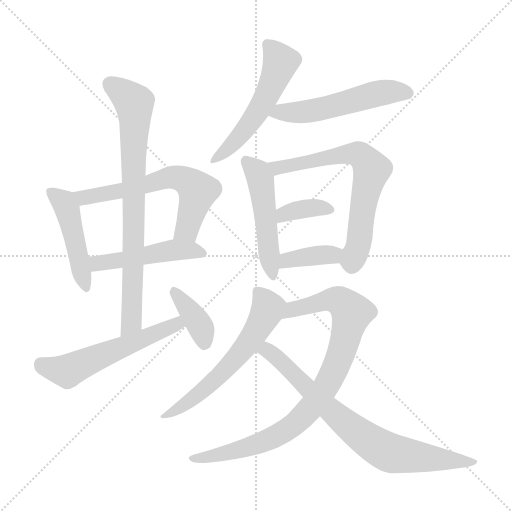
t = 0.00 s
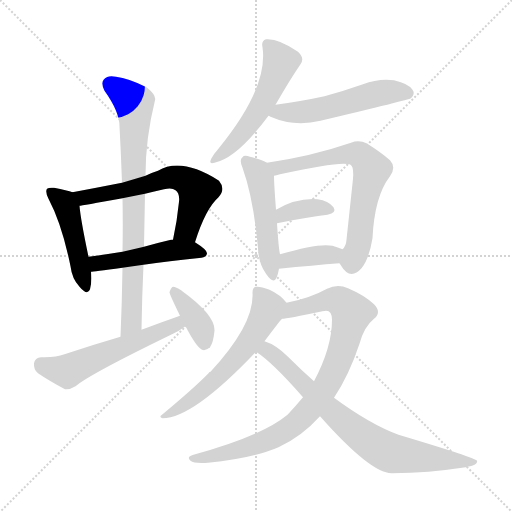
t = 2.14 s
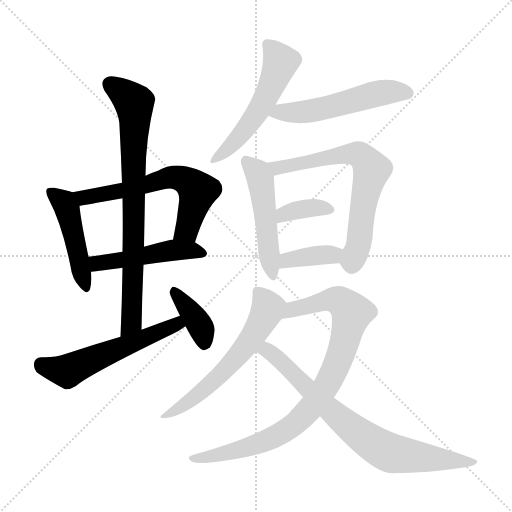
t = 4.27 s
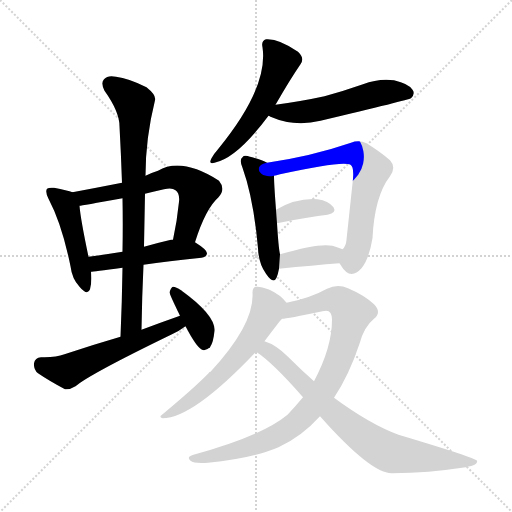
t = 6.40 s
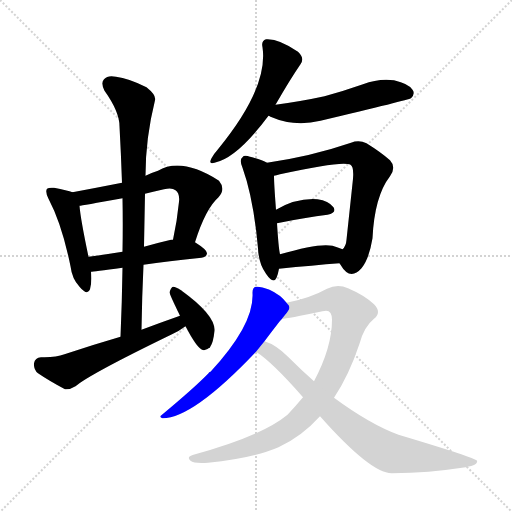
t = 8.54 s
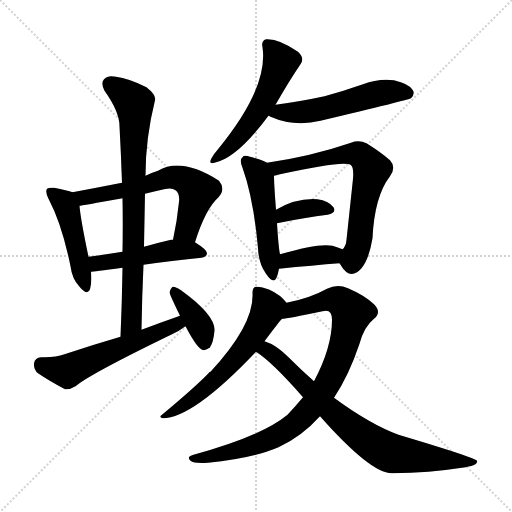
t = 10.67 s

The animated SVG that drew these frames (rendered in a browser with its animation timeline set to each time). Animation: 15 CSS @keyframes rules; one cycle of 10.67 s.

<svg version="1.1" viewBox="0 0 1024 1024" xmlns="http://www.w3.org/2000/svg">
  <g stroke="lightgray" stroke-dasharray="1,1" stroke-width="1" transform="scale(4, 4)">
    <line x1="0" y1="0" x2="256" y2="256"></line>
    <line x1="256" y1="0" x2="0" y2="256"></line>
    <line x1="128" y1="0" x2="128" y2="256"></line>
    <line x1="0" y1="128" x2="256" y2="128"></line>
  </g>
<g transform="scale(1, -1) translate(0, -900)">
   <style type="text/css">
    @keyframes keyframes0 {
      from {
       stroke: blue;
       stroke-dashoffset: 464;
       stroke-width: 128;
       }
       60% {
       animation-timing-function: step-end;
       stroke: blue;
       stroke-dashoffset: 0;
       stroke-width: 128;
       }
       to {
       stroke: black;
       stroke-width: 1024;
       }
       }
       #make-me-a-hanzi-animation-0 {
         animation: keyframes0 0.627604s both;
         animation-delay: 0.000000s;
         animation-timing-function: linear;
       }
    @keyframes keyframes1 {
      from {
       stroke: blue;
       stroke-dashoffset: 618;
       stroke-width: 128;
       }
       67% {
       animation-timing-function: step-end;
       stroke: blue;
       stroke-dashoffset: 0;
       stroke-width: 128;
       }
       to {
       stroke: black;
       stroke-width: 1024;
       }
       }
       #make-me-a-hanzi-animation-1 {
         animation: keyframes1 0.752930s both;
         animation-delay: 0.627604s;
         animation-timing-function: linear;
       }
    @keyframes keyframes2 {
      from {
       stroke: blue;
       stroke-dashoffset: 484;
       stroke-width: 128;
       }
       61% {
       animation-timing-function: step-end;
       stroke: blue;
       stroke-dashoffset: 0;
       stroke-width: 128;
       }
       to {
       stroke: black;
       stroke-width: 1024;
       }
       }
       #make-me-a-hanzi-animation-2 {
         animation: keyframes2 0.643880s both;
         animation-delay: 1.380534s;
         animation-timing-function: linear;
       }
    @keyframes keyframes3 {
      from {
       stroke: blue;
       stroke-dashoffset: 783;
       stroke-width: 128;
       }
       72% {
       animation-timing-function: step-end;
       stroke: blue;
       stroke-dashoffset: 0;
       stroke-width: 128;
       }
       to {
       stroke: black;
       stroke-width: 1024;
       }
       }
       #make-me-a-hanzi-animation-3 {
         animation: keyframes3 0.887207s both;
         animation-delay: 2.024414s;
         animation-timing-function: linear;
       }
    @keyframes keyframes4 {
      from {
       stroke: blue;
       stroke-dashoffset: 556;
       stroke-width: 128;
       }
       64% {
       animation-timing-function: step-end;
       stroke: blue;
       stroke-dashoffset: 0;
       stroke-width: 128;
       }
       to {
       stroke: black;
       stroke-width: 1024;
       }
       }
       #make-me-a-hanzi-animation-4 {
         animation: keyframes4 0.702474s both;
         animation-delay: 2.911621s;
         animation-timing-function: linear;
       }
    @keyframes keyframes5 {
      from {
       stroke: blue;
       stroke-dashoffset: 380;
       stroke-width: 128;
       }
       55% {
       animation-timing-function: step-end;
       stroke: blue;
       stroke-dashoffset: 0;
       stroke-width: 128;
       }
       to {
       stroke: black;
       stroke-width: 1024;
       }
       }
       #make-me-a-hanzi-animation-5 {
         animation: keyframes5 0.559245s both;
         animation-delay: 3.614095s;
         animation-timing-function: linear;
       }
    @keyframes keyframes6 {
      from {
       stroke: blue;
       stroke-dashoffset: 535;
       stroke-width: 128;
       }
       64% {
       animation-timing-function: step-end;
       stroke: blue;
       stroke-dashoffset: 0;
       stroke-width: 128;
       }
       to {
       stroke: black;
       stroke-width: 1024;
       }
       }
       #make-me-a-hanzi-animation-6 {
         animation: keyframes6 0.685384s both;
         animation-delay: 4.173340s;
         animation-timing-function: linear;
       }
    @keyframes keyframes7 {
      from {
       stroke: blue;
       stroke-dashoffset: 536;
       stroke-width: 128;
       }
       64% {
       animation-timing-function: step-end;
       stroke: blue;
       stroke-dashoffset: 0;
       stroke-width: 128;
       }
       to {
       stroke: black;
       stroke-width: 1024;
       }
       }
       #make-me-a-hanzi-animation-7 {
         animation: keyframes7 0.686198s both;
         animation-delay: 4.858724s;
         animation-timing-function: linear;
       }
    @keyframes keyframes8 {
      from {
       stroke: blue;
       stroke-dashoffset: 495;
       stroke-width: 128;
       }
       62% {
       animation-timing-function: step-end;
       stroke: blue;
       stroke-dashoffset: 0;
       stroke-width: 128;
       }
       to {
       stroke: black;
       stroke-width: 1024;
       }
       }
       #make-me-a-hanzi-animation-8 {
         animation: keyframes8 0.652832s both;
         animation-delay: 5.544922s;
         animation-timing-function: linear;
       }
    @keyframes keyframes9 {
      from {
       stroke: blue;
       stroke-dashoffset: 678;
       stroke-width: 128;
       }
       69% {
       animation-timing-function: step-end;
       stroke: blue;
       stroke-dashoffset: 0;
       stroke-width: 128;
       }
       to {
       stroke: black;
       stroke-width: 1024;
       }
       }
       #make-me-a-hanzi-animation-9 {
         animation: keyframes9 0.801758s both;
         animation-delay: 6.197754s;
         animation-timing-function: linear;
       }
    @keyframes keyframes10 {
      from {
       stroke: blue;
       stroke-dashoffset: 362;
       stroke-width: 128;
       }
       54% {
       animation-timing-function: step-end;
       stroke: blue;
       stroke-dashoffset: 0;
       stroke-width: 128;
       }
       to {
       stroke: black;
       stroke-width: 1024;
       }
       }
       #make-me-a-hanzi-animation-10 {
         animation: keyframes10 0.544596s both;
         animation-delay: 6.999512s;
         animation-timing-function: linear;
       }
    @keyframes keyframes11 {
      from {
       stroke: blue;
       stroke-dashoffset: 374;
       stroke-width: 128;
       }
       55% {
       animation-timing-function: step-end;
       stroke: blue;
       stroke-dashoffset: 0;
       stroke-width: 128;
       }
       to {
       stroke: black;
       stroke-width: 1024;
       }
       }
       #make-me-a-hanzi-animation-11 {
         animation: keyframes11 0.554362s both;
         animation-delay: 7.544108s;
         animation-timing-function: linear;
       }
    @keyframes keyframes12 {
      from {
       stroke: blue;
       stroke-dashoffset: 598;
       stroke-width: 128;
       }
       66% {
       animation-timing-function: step-end;
       stroke: blue;
       stroke-dashoffset: 0;
       stroke-width: 128;
       }
       to {
       stroke: black;
       stroke-width: 1024;
       }
       }
       #make-me-a-hanzi-animation-12 {
         animation: keyframes12 0.736654s both;
         animation-delay: 8.098470s;
         animation-timing-function: linear;
       }
    @keyframes keyframes13 {
      from {
       stroke: blue;
       stroke-dashoffset: 880;
       stroke-width: 128;
       }
       74% {
       animation-timing-function: step-end;
       stroke: blue;
       stroke-dashoffset: 0;
       stroke-width: 128;
       }
       to {
       stroke: black;
       stroke-width: 1024;
       }
       }
       #make-me-a-hanzi-animation-13 {
         animation: keyframes13 0.966146s both;
         animation-delay: 8.835124s;
         animation-timing-function: linear;
       }
    @keyframes keyframes14 {
      from {
       stroke: blue;
       stroke-dashoffset: 765;
       stroke-width: 128;
       }
       71% {
       animation-timing-function: step-end;
       stroke: blue;
       stroke-dashoffset: 0;
       stroke-width: 128;
       }
       to {
       stroke: black;
       stroke-width: 1024;
       }
       }
       #make-me-a-hanzi-animation-14 {
         animation: keyframes14 0.872559s both;
         animation-delay: 9.801270s;
         animation-timing-function: linear;
       }
</style>
<path d="M 145.0 515.5 Q 135.0 519.5 108.0 524.5 Q 98.0 525.5 94.0 522.5 Q 90.0 516.5 97.0 502.5 Q 124.0 451.5 141.0 367.5 Q 144.0 342.5 159.0 326.5 Q 175.0 307.5 180.0 321.5 Q 184.0 334.5 182.0 356.5 L 177.0 386.5 Q 161.0 462.5 159.0 488.5 C 157.0 511.5 157.0 511.5 145.0 515.5 Z" fill="lightgray"></path> 
<path d="M 390.0 415.5 Q 411.0 482.5 437.0 505.5 Q 452.0 521.5 438.0 538.5 Q 363.0 586.5 316.0 558.5 Q 303.0 554.5 291.0 548.5 L 244.0 534.5 Q 193.0 524.5 145.0 515.5 C 116.0 509.5 129.0 483.5 159.0 488.5 Q 162.0 488.5 245.0 503.5 L 290.0 512.5 Q 306.0 516.5 328.0 521.5 Q 344.0 525.5 351.0 519.5 Q 360.0 512.5 358.0 496.5 Q 354.0 456.5 346.0 420.5 C 340.0 391.5 381.0 386.5 390.0 415.5 Z" fill="lightgray"></path> 
<path d="M 287.0 370.5 Q 335.0 377.5 403.0 384.5 Q 413.0 385.5 414.0 393.5 Q 414.0 400.5 390.0 415.5 L 346.0 420.5 Q 345.0 421.5 342.0 420.5 Q 312.0 413.5 288.0 406.5 L 245.0 396.5 Q 208.0 390.5 177.0 386.5 C 147.0 382.5 152.0 353.5 182.0 356.5 Q 185.0 356.5 245.0 364.5 L 287.0 370.5 Z" fill="lightgray"></path> 
<path d="M 283.0 240.5 Q 284.0 307.5 287.0 370.5 L 288.0 406.5 Q 289.0 460.5 290.0 512.5 L 291.0 548.5 Q 291.0 623.5 310.0 699.5 Q 313.0 709.5 293.0 725.5 Q 257.0 743.5 232.0 746.5 Q 216.0 750.5 208.0 741.5 Q 201.0 734.5 209.0 718.5 Q 239.0 676.5 239.0 647.5 Q 242.0 592.5 244.0 534.5 L 245.0 503.5 Q 246.0 451.5 245.0 396.5 L 245.0 364.5 Q 244.0 297.5 241.0 226.5 C 240.0 196.5 282.0 210.5 283.0 240.5 Z" fill="lightgray"></path> 
<path d="M 360.0 268.5 Q 323.0 255.5 283.0 240.5 L 241.0 226.5 Q 186.0 210.5 129.0 191.5 Q 111.0 184.5 82.0 185.5 Q 70.0 184.5 68.0 173.5 Q 67.0 160.5 76.0 153.5 Q 98.0 138.5 130.0 121.5 Q 140.0 120.5 151.0 127.5 Q 179.0 151.5 344.0 231.5 Q 359.0 238.5 371.0 247.5 C 396.0 264.5 388.0 278.5 360.0 268.5 Z" fill="lightgray"></path> 
<path d="M 371.0 247.5 Q 393.0 205.5 404.0 200.5 Q 411.0 197.5 420.0 205.5 Q 427.0 215.5 429.0 239.5 Q 430.0 270.5 362.0 319.5 Q 352.0 326.5 346.0 326.5 Q 342.0 325.5 339.0 315.5 Q 339.0 311.5 360.0 268.5 L 371.0 247.5 Z" fill="lightgray"></path> 
<path d="M 551.0 690.5 Q 581.0 742.5 601.0 771.5 Q 610.0 783.5 596.0 796.5 Q 557.0 823.5 532.0 821.5 Q 522.0 818.5 525.0 805.5 Q 537.0 724.5 436.0 601.5 Q 427.0 591.5 423.0 583.5 Q 416.0 570.5 429.0 574.5 Q 474.0 583.5 537.0 668.5 L 551.0 690.5 Z" fill="lightgray"></path> 
<path d="M 537.0 668.5 Q 538.0 668.5 541.0 666.5 Q 589.0 645.5 641.0 658.5 Q 818.0 700.5 822.0 703.5 Q 831.0 712.5 825.0 720.5 Q 818.0 732.5 788.0 739.5 Q 757.0 743.5 726.0 731.5 Q 689.0 718.5 649.0 707.5 Q 603.0 697.5 551.0 690.5 C 521.0 686.5 510.0 680.5 537.0 668.5 Z" fill="lightgray"></path> 
<path d="M 534.0 574.5 Q 524.0 580.5 500.0 586.5 Q 488.0 590.5 485.0 585.5 Q 478.0 581.5 485.0 564.5 Q 507.0 503.5 516.0 403.5 Q 517.0 373.5 532.0 352.5 Q 547.0 330.5 553.0 344.5 Q 556.0 351.5 558.0 362.5 L 560.0 391.5 Q 557.0 404.5 554.0 453.5 L 552.0 480.5 Q 548.0 532.5 548.0 548.5 C 548.0 567.5 548.0 567.5 534.0 574.5 Z" fill="lightgray"></path> 
<path d="M 679.0 373.5 Q 680.0 372.5 681.0 370.5 Q 700.0 337.5 723.0 363.5 Q 738.0 381.5 745.0 423.5 Q 749.0 507.5 780.0 547.5 Q 793.0 565.5 780.0 579.5 Q 762.0 595.5 733.0 613.5 Q 718.0 620.5 702.0 614.5 Q 623.0 587.5 534.0 574.5 C 504.0 569.5 519.0 541.5 548.0 548.5 Q 552.0 549.5 560.0 551.5 Q 686.0 579.5 701.0 570.5 Q 708.0 566.5 706.0 542.5 Q 699.0 476.5 693.0 420.5 Q 692.0 407.5 685.0 401.5 C 674.0 381.5 674.0 381.5 679.0 373.5 Z" fill="lightgray"></path> 
<path d="M 554.0 453.5 Q 612.0 465.5 655.0 470.5 Q 674.0 474.5 667.0 485.5 Q 657.0 498.5 635.0 501.5 Q 593.0 504.5 552.0 480.5 C 526.0 465.5 525.0 447.5 554.0 453.5 Z" fill="lightgray"></path> 
<path d="M 558.0 362.5 Q 627.0 369.5 679.0 373.5 C 709.0 375.5 713.0 389.5 685.0 401.5 Q 676.0 405.5 665.0 408.5 Q 638.0 414.5 560.0 391.5 C 531.0 383.5 528.0 359.5 558.0 362.5 Z" fill="lightgray"></path> 
<path d="M 573.0 294.5 Q 561.0 310.5 539.0 320.5 Q 521.0 327.5 512.0 326.5 Q 505.0 325.5 505.0 314.5 Q 509.0 251.5 421.0 156.5 Q 418.0 156.5 417.0 153.5 Q 390.0 125.5 324.0 70.5 Q 317.0 66.5 325.0 63.5 Q 386.0 63.5 512.0 196.5 L 529.0 217.5 Q 559.0 257.5 564.0 262.5 C 582.0 284.5 582.0 284.5 573.0 294.5 Z" fill="lightgray"></path> 
<path d="M 606.0 105.5 Q 591.0 87.5 575.0 70.5 Q 523.0 27.5 387.0 -9.5 Q 372.0 -13.5 381.0 -21.5 Q 388.0 -27.5 416.0 -25.5 Q 506.0 -16.5 557.0 5.5 Q 603.0 26.5 640.0 67.5 L 668.0 104.5 Q 698.0 149.5 719.0 212.5 Q 728.0 246.5 748.0 262.5 Q 764.0 275.5 748.0 291.5 Q 729.0 309.5 696.0 323.5 Q 675.0 332.5 654.0 322.5 Q 620.0 303.5 573.0 294.5 C 544.0 288.5 534.0 258.5 564.0 262.5 Q 574.0 262.5 645.0 277.5 Q 664.0 283.5 664.0 260.5 Q 664.0 205.5 628.0 137.5 L 606.0 105.5 Z" fill="lightgray"></path> 
<path d="M 512.0 196.5 Q 545.0 175.5 606.0 105.5 L 640.0 67.5 Q 742.0 -47.5 784.0 -46.5 Q 860.0 -45.5 924.0 -35.5 Q 957.0 -31.5 954.0 -21.5 Q 951.0 -15.5 797.0 30.5 Q 740.0 51.5 668.0 104.5 L 628.0 137.5 Q 603.0 159.5 576.0 186.5 Q 552.0 210.5 529.0 217.5 C 501.0 229.5 488.0 213.5 512.0 196.5 Z" fill="lightgray"></path> 
      <clipPath id="make-me-a-hanzi-clip-0">
      <path d="M 145.0 515.5 Q 135.0 519.5 108.0 524.5 Q 98.0 525.5 94.0 522.5 Q 90.0 516.5 97.0 502.5 Q 124.0 451.5 141.0 367.5 Q 144.0 342.5 159.0 326.5 Q 175.0 307.5 180.0 321.5 Q 184.0 334.5 182.0 356.5 L 177.0 386.5 Q 161.0 462.5 159.0 488.5 C 157.0 511.5 157.0 511.5 145.0 515.5 Z" fill="lightgray"></path>
      </clipPath>
      <path clip-path="url(#make-me-a-hanzi-clip-0)" d="M 102.0 517.5 L 125.0 498.5 L 134.0 480.5 L 170.0 326.5 " fill="none" id="make-me-a-hanzi-animation-0" stroke-dasharray="336 672" stroke-linecap="round"></path>

      <clipPath id="make-me-a-hanzi-clip-1">
      <path d="M 390.0 415.5 Q 411.0 482.5 437.0 505.5 Q 452.0 521.5 438.0 538.5 Q 363.0 586.5 316.0 558.5 Q 303.0 554.5 291.0 548.5 L 244.0 534.5 Q 193.0 524.5 145.0 515.5 C 116.0 509.5 129.0 483.5 159.0 488.5 Q 162.0 488.5 245.0 503.5 L 290.0 512.5 Q 306.0 516.5 328.0 521.5 Q 344.0 525.5 351.0 519.5 Q 360.0 512.5 358.0 496.5 Q 354.0 456.5 346.0 420.5 C 340.0 391.5 381.0 386.5 390.0 415.5 Z" fill="lightgray"></path>
      </clipPath>
      <path clip-path="url(#make-me-a-hanzi-clip-1)" d="M 153.0 511.5 L 174.0 505.5 L 230.0 513.5 L 340.0 545.5 L 372.0 539.5 L 396.0 516.5 L 374.0 440.5 L 354.0 426.5 " fill="none" id="make-me-a-hanzi-animation-1" stroke-dasharray="490 980" stroke-linecap="round"></path>

      <clipPath id="make-me-a-hanzi-clip-2">
      <path d="M 287.0 370.5 Q 335.0 377.5 403.0 384.5 Q 413.0 385.5 414.0 393.5 Q 414.0 400.5 390.0 415.5 L 346.0 420.5 Q 345.0 421.5 342.0 420.5 Q 312.0 413.5 288.0 406.5 L 245.0 396.5 Q 208.0 390.5 177.0 386.5 C 147.0 382.5 152.0 353.5 182.0 356.5 Q 185.0 356.5 245.0 364.5 L 287.0 370.5 Z" fill="lightgray"></path>
      </clipPath>
      <path clip-path="url(#make-me-a-hanzi-clip-2)" d="M 184.0 364.5 L 195.0 373.5 L 230.0 375.5 L 339.0 399.5 L 389.0 399.5 L 405.0 392.5 " fill="none" id="make-me-a-hanzi-animation-2" stroke-dasharray="356 712" stroke-linecap="round"></path>

      <clipPath id="make-me-a-hanzi-clip-3">
      <path d="M 283.0 240.5 Q 284.0 307.5 287.0 370.5 L 288.0 406.5 Q 289.0 460.5 290.0 512.5 L 291.0 548.5 Q 291.0 623.5 310.0 699.5 Q 313.0 709.5 293.0 725.5 Q 257.0 743.5 232.0 746.5 Q 216.0 750.5 208.0 741.5 Q 201.0 734.5 209.0 718.5 Q 239.0 676.5 239.0 647.5 Q 242.0 592.5 244.0 534.5 L 245.0 503.5 Q 246.0 451.5 245.0 396.5 L 245.0 364.5 Q 244.0 297.5 241.0 226.5 C 240.0 196.5 282.0 210.5 283.0 240.5 Z" fill="lightgray"></path>
      </clipPath>
      <path clip-path="url(#make-me-a-hanzi-clip-3)" d="M 220.0 732.5 L 268.0 693.5 L 270.0 667.5 L 263.0 255.5 L 246.0 234.5 " fill="none" id="make-me-a-hanzi-animation-3" stroke-dasharray="655 1310" stroke-linecap="round"></path>

      <clipPath id="make-me-a-hanzi-clip-4">
      <path d="M 360.0 268.5 Q 323.0 255.5 283.0 240.5 L 241.0 226.5 Q 186.0 210.5 129.0 191.5 Q 111.0 184.5 82.0 185.5 Q 70.0 184.5 68.0 173.5 Q 67.0 160.5 76.0 153.5 Q 98.0 138.5 130.0 121.5 Q 140.0 120.5 151.0 127.5 Q 179.0 151.5 344.0 231.5 Q 359.0 238.5 371.0 247.5 C 396.0 264.5 388.0 278.5 360.0 268.5 Z" fill="lightgray"></path>
      </clipPath>
      <path clip-path="url(#make-me-a-hanzi-clip-4)" d="M 82.0 171.5 L 106.0 161.5 L 140.0 160.5 L 353.0 251.5 L 361.0 248.5 " fill="none" id="make-me-a-hanzi-animation-4" stroke-dasharray="428 856" stroke-linecap="round"></path>

      <clipPath id="make-me-a-hanzi-clip-5">
      <path d="M 371.0 247.5 Q 393.0 205.5 404.0 200.5 Q 411.0 197.5 420.0 205.5 Q 427.0 215.5 429.0 239.5 Q 430.0 270.5 362.0 319.5 Q 352.0 326.5 346.0 326.5 Q 342.0 325.5 339.0 315.5 Q 339.0 311.5 360.0 268.5 L 371.0 247.5 Z" fill="lightgray"></path>
      </clipPath>
      <path clip-path="url(#make-me-a-hanzi-clip-5)" d="M 348.0 317.5 L 394.0 259.5 L 404.0 241.5 L 408.0 212.5 " fill="none" id="make-me-a-hanzi-animation-5" stroke-dasharray="252 504" stroke-linecap="round"></path>

      <clipPath id="make-me-a-hanzi-clip-6">
      <path d="M 551.0 690.5 Q 581.0 742.5 601.0 771.5 Q 610.0 783.5 596.0 796.5 Q 557.0 823.5 532.0 821.5 Q 522.0 818.5 525.0 805.5 Q 537.0 724.5 436.0 601.5 Q 427.0 591.5 423.0 583.5 Q 416.0 570.5 429.0 574.5 Q 474.0 583.5 537.0 668.5 L 551.0 690.5 Z" fill="lightgray"></path>
      </clipPath>
      <path clip-path="url(#make-me-a-hanzi-clip-6)" d="M 535.0 810.5 L 562.0 776.5 L 535.0 711.5 L 490.0 639.5 L 432.0 583.5 " fill="none" id="make-me-a-hanzi-animation-6" stroke-dasharray="407 814" stroke-linecap="round"></path>

      <clipPath id="make-me-a-hanzi-clip-7">
      <path d="M 537.0 668.5 Q 538.0 668.5 541.0 666.5 Q 589.0 645.5 641.0 658.5 Q 818.0 700.5 822.0 703.5 Q 831.0 712.5 825.0 720.5 Q 818.0 732.5 788.0 739.5 Q 757.0 743.5 726.0 731.5 Q 689.0 718.5 649.0 707.5 Q 603.0 697.5 551.0 690.5 C 521.0 686.5 510.0 680.5 537.0 668.5 Z" fill="lightgray"></path>
      </clipPath>
      <path clip-path="url(#make-me-a-hanzi-clip-7)" d="M 542.0 673.5 L 647.0 682.5 L 766.0 715.5 L 817.0 712.5 " fill="none" id="make-me-a-hanzi-animation-7" stroke-dasharray="408 816" stroke-linecap="round"></path>

      <clipPath id="make-me-a-hanzi-clip-8">
      <path d="M 534.0 574.5 Q 524.0 580.5 500.0 586.5 Q 488.0 590.5 485.0 585.5 Q 478.0 581.5 485.0 564.5 Q 507.0 503.5 516.0 403.5 Q 517.0 373.5 532.0 352.5 Q 547.0 330.5 553.0 344.5 Q 556.0 351.5 558.0 362.5 L 560.0 391.5 Q 557.0 404.5 554.0 453.5 L 552.0 480.5 Q 548.0 532.5 548.0 548.5 C 548.0 567.5 548.0 567.5 534.0 574.5 Z" fill="lightgray"></path>
      </clipPath>
      <path clip-path="url(#make-me-a-hanzi-clip-8)" d="M 493.0 577.5 L 516.0 554.5 L 522.0 534.5 L 543.0 350.5 " fill="none" id="make-me-a-hanzi-animation-8" stroke-dasharray="367 734" stroke-linecap="round"></path>

      <clipPath id="make-me-a-hanzi-clip-9">
      <path d="M 679.0 373.5 Q 680.0 372.5 681.0 370.5 Q 700.0 337.5 723.0 363.5 Q 738.0 381.5 745.0 423.5 Q 749.0 507.5 780.0 547.5 Q 793.0 565.5 780.0 579.5 Q 762.0 595.5 733.0 613.5 Q 718.0 620.5 702.0 614.5 Q 623.0 587.5 534.0 574.5 C 504.0 569.5 519.0 541.5 548.0 548.5 Q 552.0 549.5 560.0 551.5 Q 686.0 579.5 701.0 570.5 Q 708.0 566.5 706.0 542.5 Q 699.0 476.5 693.0 420.5 Q 692.0 407.5 685.0 401.5 C 674.0 381.5 674.0 381.5 679.0 373.5 Z" fill="lightgray"></path>
      </clipPath>
      <path clip-path="url(#make-me-a-hanzi-clip-9)" d="M 543.0 570.5 L 571.0 563.5 L 608.0 576.5 L 701.0 593.5 L 719.0 590.5 L 735.0 574.5 L 743.0 561.5 L 728.0 499.5 L 719.0 418.5 L 704.0 377.5 L 690.0 378.5 " fill="none" id="make-me-a-hanzi-animation-9" stroke-dasharray="550 1100" stroke-linecap="round"></path>

      <clipPath id="make-me-a-hanzi-clip-10">
      <path d="M 554.0 453.5 Q 612.0 465.5 655.0 470.5 Q 674.0 474.5 667.0 485.5 Q 657.0 498.5 635.0 501.5 Q 593.0 504.5 552.0 480.5 C 526.0 465.5 525.0 447.5 554.0 453.5 Z" fill="lightgray"></path>
      </clipPath>
      <path clip-path="url(#make-me-a-hanzi-clip-10)" d="M 561.0 460.5 L 568.0 472.5 L 604.0 481.5 L 638.0 485.5 L 658.0 480.5 " fill="none" id="make-me-a-hanzi-animation-10" stroke-dasharray="234 468" stroke-linecap="round"></path>

      <clipPath id="make-me-a-hanzi-clip-11">
      <path d="M 558.0 362.5 Q 627.0 369.5 679.0 373.5 C 709.0 375.5 713.0 389.5 685.0 401.5 Q 676.0 405.5 665.0 408.5 Q 638.0 414.5 560.0 391.5 C 531.0 383.5 528.0 359.5 558.0 362.5 Z" fill="lightgray"></path>
      </clipPath>
      <path clip-path="url(#make-me-a-hanzi-clip-11)" d="M 566.0 369.5 L 576.0 381.5 L 677.0 395.5 " fill="none" id="make-me-a-hanzi-animation-11" stroke-dasharray="246 492" stroke-linecap="round"></path>

      <clipPath id="make-me-a-hanzi-clip-12">
      <path d="M 573.0 294.5 Q 561.0 310.5 539.0 320.5 Q 521.0 327.5 512.0 326.5 Q 505.0 325.5 505.0 314.5 Q 509.0 251.5 421.0 156.5 Q 418.0 156.5 417.0 153.5 Q 390.0 125.5 324.0 70.5 Q 317.0 66.5 325.0 63.5 Q 386.0 63.5 512.0 196.5 L 529.0 217.5 Q 559.0 257.5 564.0 262.5 C 582.0 284.5 582.0 284.5 573.0 294.5 Z" fill="lightgray"></path>
      </clipPath>
      <path clip-path="url(#make-me-a-hanzi-clip-12)" d="M 517.0 315.5 L 536.0 284.5 L 516.0 241.5 L 489.0 202.5 L 406.0 118.5 L 329.0 67.5 " fill="none" id="make-me-a-hanzi-animation-12" stroke-dasharray="470 940" stroke-linecap="round"></path>

      <clipPath id="make-me-a-hanzi-clip-13">
      <path d="M 606.0 105.5 Q 591.0 87.5 575.0 70.5 Q 523.0 27.5 387.0 -9.5 Q 372.0 -13.5 381.0 -21.5 Q 388.0 -27.5 416.0 -25.5 Q 506.0 -16.5 557.0 5.5 Q 603.0 26.5 640.0 67.5 L 668.0 104.5 Q 698.0 149.5 719.0 212.5 Q 728.0 246.5 748.0 262.5 Q 764.0 275.5 748.0 291.5 Q 729.0 309.5 696.0 323.5 Q 675.0 332.5 654.0 322.5 Q 620.0 303.5 573.0 294.5 C 544.0 288.5 534.0 258.5 564.0 262.5 Q 574.0 262.5 645.0 277.5 Q 664.0 283.5 664.0 260.5 Q 664.0 205.5 628.0 137.5 L 606.0 105.5 Z" fill="lightgray"></path>
      </clipPath>
      <path clip-path="url(#make-me-a-hanzi-clip-13)" d="M 566.0 267.5 L 586.0 281.5 L 669.0 300.5 L 681.0 297.5 L 700.0 278.5 L 703.0 270.5 L 685.0 199.5 L 650.0 123.5 L 607.0 68.5 L 544.0 23.5 L 456.0 -5.5 L 387.0 -17.5 " fill="none" id="make-me-a-hanzi-animation-13" stroke-dasharray="752 1504" stroke-linecap="round"></path>

      <clipPath id="make-me-a-hanzi-clip-14">
      <path d="M 512.0 196.5 Q 545.0 175.5 606.0 105.5 L 640.0 67.5 Q 742.0 -47.5 784.0 -46.5 Q 860.0 -45.5 924.0 -35.5 Q 957.0 -31.5 954.0 -21.5 Q 951.0 -15.5 797.0 30.5 Q 740.0 51.5 668.0 104.5 L 628.0 137.5 Q 603.0 159.5 576.0 186.5 Q 552.0 210.5 529.0 217.5 C 501.0 229.5 488.0 213.5 512.0 196.5 Z" fill="lightgray"></path>
      </clipPath>
      <path clip-path="url(#make-me-a-hanzi-clip-14)" d="M 519.0 199.5 L 534.0 199.5 L 549.0 189.5 L 666.0 73.5 L 755.0 6.5 L 792.0 -8.5 L 951.0 -23.5 " fill="none" id="make-me-a-hanzi-animation-14" stroke-dasharray="637 1274" stroke-linecap="round"></path>

</g>
</svg>
